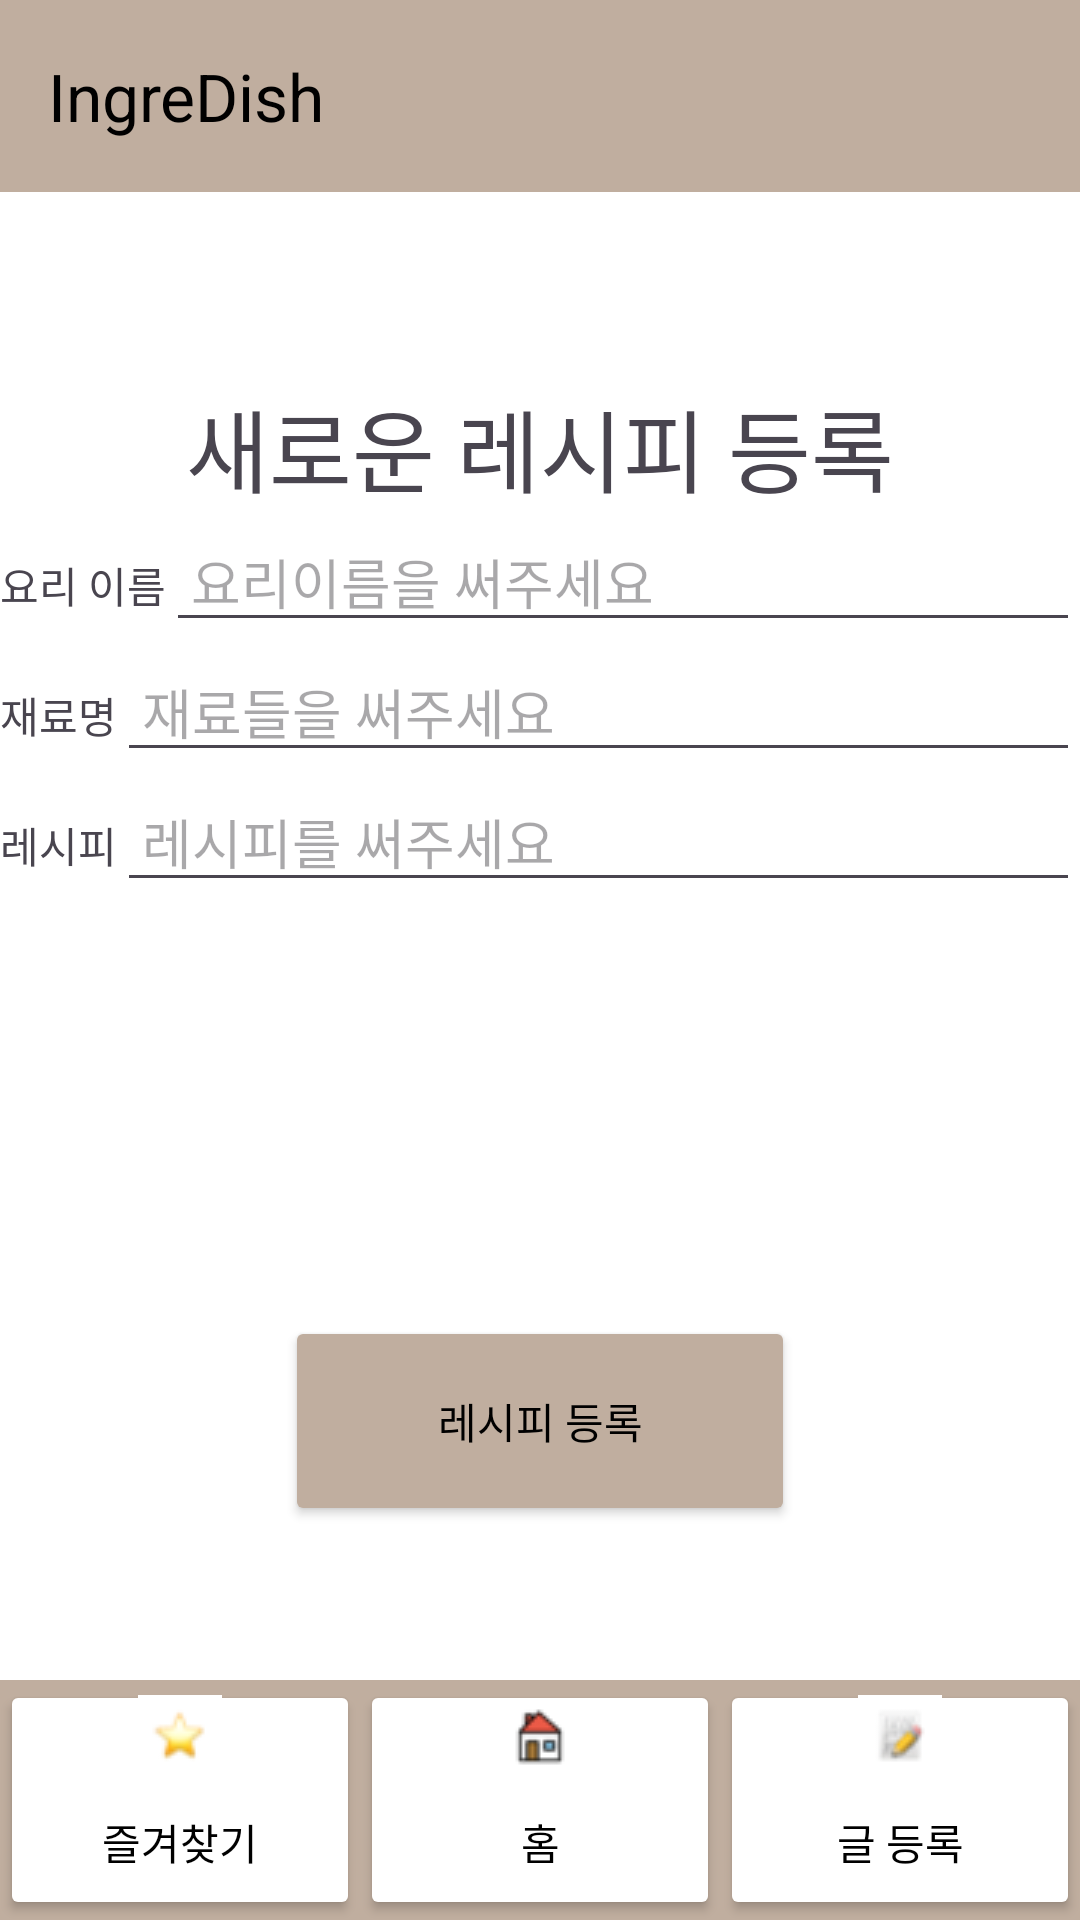

Android layout source for this screen:
<!-- AndroidManifest.xml: application theme Theme.IngreDish_app -->
<!-- res/layout/activity_write.xml -->
<?xml version="1.0" encoding="utf-8"?>
<androidx.constraintlayout.widget.ConstraintLayout xmlns:android="http://schemas.android.com/apk/res/android"
    xmlns:app="http://schemas.android.com/apk/res-auto"
    xmlns:tools="http://schemas.android.com/tools"
    android:id="@+id/write"
    android:layout_width="match_parent"
    android:layout_height="match_parent"
    android:background="#FFFFFF"
    tools:context=".MainActivity">


    <androidx.appcompat.widget.Toolbar
        android:id="@+id/toolbar"
        android:layout_width="0dp"
        android:layout_height="wrap_content"
        android:background="#C0AE9F"
        app:layout_constraintEnd_toEndOf="parent"
        app:layout_constraintStart_toStartOf="parent"
        app:layout_constraintTop_toTopOf="parent"
        app:title="IngreDish"
        app:titleTextColor="@android:color/black" />

    <LinearLayout
        android:id="@+id/linearLayout2"
        android:layout_width="0dp"
        android:layout_height="0dp"
        android:layout_marginBottom="1dp"
        android:orientation="vertical"
        app:layout_constraintBottom_toBottomOf="parent"
        app:layout_constraintEnd_toEndOf="parent"
        app:layout_constraintStart_toStartOf="parent"
        app:layout_constraintTop_toBottomOf="@+id/linearLayout4">


        <TextView
            android:id="@+id/writeTextView"
            android:layout_width="wrap_content"
            android:layout_height="wrap_content"
            android:layout_gravity="center_horizontal"
            android:text="새로운 레시피 등록"
            android:textSize="30sp" />

        <LinearLayout
            android:layout_width="match_parent"
            android:layout_height="wrap_content"
            android:orientation="horizontal">

            <TextView
                android:id="@+id/name"
                android:layout_width="wrap_content"
                android:layout_height="wrap_content"
                android:layout_weight="0"
                android:text="요리 이름" />

            <EditText
                android:id="@+id/writeName"
                android:layout_width="wrap_content"
                android:layout_height="wrap_content"
                android:layout_weight="1"
                android:hint=" 요리이름을 써주세요"
                android:inputType="text" />
        </LinearLayout>

        <LinearLayout
            android:layout_width="match_parent"
            android:layout_height="wrap_content"
            android:orientation="horizontal">

            <TextView
                android:id="@+id/ingre1"
                android:layout_width="wrap_content"
                android:layout_height="wrap_content"
                android:layout_weight="0"
                android:text="재료명" />

            <EditText
                android:id="@+id/writeIngre"
                android:layout_width="wrap_content"
                android:layout_height="wrap_content"
                android:layout_weight="1"
                android:hint=" 재료들을 써주세요"
                android:inputType="text" />
        </LinearLayout>

        <LinearLayout
            android:layout_width="match_parent"
            android:layout_height="wrap_content"
            android:orientation="horizontal">

            <TextView
                android:id="@+id/ingre2"
                android:layout_width="wrap_content"
                android:layout_height="wrap_content"
                android:layout_weight="0"
                android:text="레시피" />

            <EditText
                android:id="@+id/writeRecipe"
                android:layout_width="wrap_content"
                android:layout_height="wrap_content"
                android:layout_weight="1"
                android:hint=" 레시피를 써주세요"
                android:inputType="text" />
        </LinearLayout>

        <LinearLayout
            android:layout_width="match_parent"
            android:layout_height="138dp"
            android:orientation="vertical"></LinearLayout>

        <Button
            android:id="@+id/write_button"
            android:layout_width="170dp"
            android:layout_height="70dp"
            android:layout_gravity="center"
            android:backgroundTint="#C0AE9F"
            android:onClick="onClicked"
            android:text="레시피 등록"
            android:textColor="@color/black" />

    </LinearLayout>

    <LinearLayout
        android:id="@+id/linearLayout4"
        android:layout_width="410dp"
        android:layout_height="66dp"
        android:layout_marginBottom="61dp"
        android:orientation="horizontal"
        app:layout_constraintBottom_toTopOf="@+id/linearLayout2"
        app:layout_constraintEnd_toEndOf="parent"
        app:layout_constraintHorizontal_bias="0.0"
        app:layout_constraintStart_toStartOf="parent"
        app:layout_constraintTop_toTopOf="parent"></LinearLayout>

    <LinearLayout
        android:id="@+id/linearLayout3"
        android:layout_width="0dp"
        android:layout_height="80dp"
        android:background="#C0AE9F"
        android:orientation="horizontal"
        app:layout_constraintBottom_toBottomOf="parent"
        app:layout_constraintStart_toStartOf="parent"
        app:layout_constraintEnd_toEndOf="parent">

        <Button
            android:id="@+id/btn_star"
            android:layout_width="0dp"
            android:layout_height="80dp"
            android:layout_weight="1"
            android:backgroundTint="@color/white"
            android:drawableTop="@drawable/star"
            android:onClick="onClicked"
            android:paddingTop="5dp"
            android:paddingBottom="5dp"
            android:text="즐겨찾기"
            android:textColor="@android:color/black"/>

        <Button
            android:id="@+id/btn_home"
            android:layout_width="0dp"
            android:layout_height="80dp"
            android:layout_weight="1"
            android:backgroundTint="@color/white"
            android:drawableTop="@drawable/home"
            android:onClick="onClicked"
            android:paddingTop="5dp"
            android:paddingBottom="5dp"
            android:text="홈"
            android:textColor="@android:color/black"/>

        <Button
            android:id="@+id/btn_write"
            android:layout_width="0dp"
            android:layout_height="80dp"
            android:layout_weight="1"
            android:backgroundTint="@color/white"
            android:drawableTop="@drawable/pen"
            android:onClick="onClicked"
            android:paddingTop="5dp"
            android:paddingBottom="5dp"
            android:text="글 등록"
            android:textColor="@android:color/black"/>
    </LinearLayout>
</androidx.constraintlayout.widget.ConstraintLayout>
<!-- resources referenced by this layout -->
<resources>
  <!-- drawable home: png bitmap (drawable, 1117 bytes) -->
  <!-- drawable pen: png bitmap (drawable, 1826 bytes) -->
  <!-- drawable star: png bitmap (drawable, 1727 bytes) -->
  <style name="Theme.IngreDish_app" parent="Base.Theme.IngreDish_app" />
  <style name="Base.Theme.IngreDish_app" parent="Theme.Material3.DayNight.NoActionBar">
          
          
      </style>
  <!-- not gathered from this repository: default colours our renderer supplied (Android Studio template values) -->
  <color name="black">#FF000000</color>
  <color name="white">#FFFFFFFF</color>
</resources>
